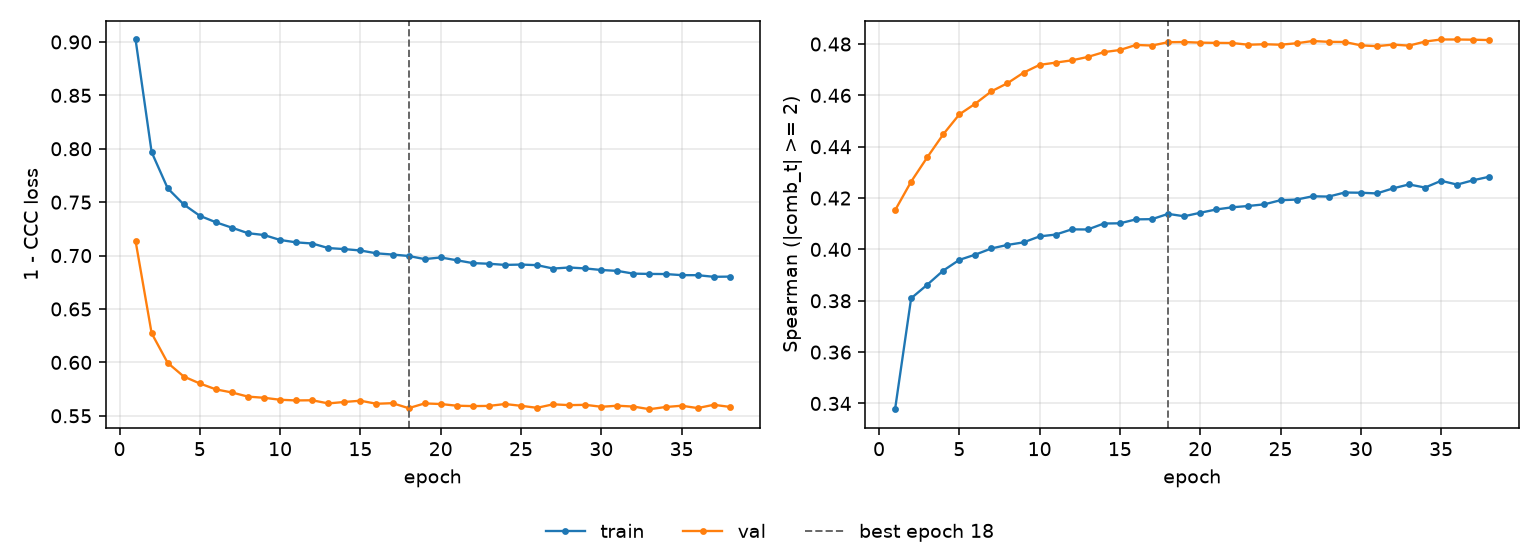

Values plotted in this chart, from the file beside it:
epoch, tr_loss, vl_loss, tr_sp, vl_sp, is_best
1, 0.9023, 0.7136, 0.3378, 0.4152, False
2, 0.7969, 0.6273, 0.381, 0.4264, False
3, 0.763, 0.5996, 0.3862, 0.4358, False
4, 0.7478, 0.5868, 0.3918, 0.4448, False
5, 0.7373, 0.5803, 0.3959, 0.4526, False
6, 0.7312, 0.5748, 0.398, 0.4568, False
7, 0.7261, 0.5718, 0.4004, 0.4616, False
8, 0.721, 0.568, 0.4018, 0.4647, False
9, 0.7192, 0.5669, 0.4027, 0.4689, False
10, 0.7146, 0.565, 0.4051, 0.4719, False
11, 0.7124, 0.5644, 0.4058, 0.4728, False
12, 0.7113, 0.5645, 0.4078, 0.4736, False
13, 0.707, 0.5616, 0.4078, 0.475, False
14, 0.7061, 0.5629, 0.4101, 0.4768, False
15, 0.7048, 0.5641, 0.4102, 0.4777, False
16, 0.7021, 0.5613, 0.4117, 0.4796, False
17, 0.701, 0.5618, 0.4118, 0.4794, False
18, 0.6997, 0.5571, 0.4138, 0.4807, True
19, 0.6967, 0.5616, 0.4129, 0.4808, False
20, 0.6982, 0.561, 0.4143, 0.4805, False
21, 0.6956, 0.5594, 0.4156, 0.4804, False
22, 0.693, 0.5591, 0.4164, 0.4804, False
23, 0.6924, 0.5593, 0.4169, 0.4797, False
24, 0.6913, 0.561, 0.4176, 0.4799, False
25, 0.6916, 0.5594, 0.4192, 0.4797, False
26, 0.691, 0.5575, 0.4194, 0.4803, False
27, 0.6879, 0.5608, 0.4207, 0.4812, False
28, 0.6888, 0.56, 0.4206, 0.4809, False
29, 0.688, 0.5603, 0.4222, 0.4808, False
30, 0.6865, 0.5585, 0.4221, 0.4795, False
31, 0.6857, 0.5594, 0.4218, 0.4792, False
32, 0.6831, 0.5587, 0.4238, 0.4798, False
33, 0.6828, 0.5562, 0.4253, 0.4794, False
34, 0.6827, 0.5582, 0.4241, 0.481, False
35, 0.6817, 0.5594, 0.4267, 0.4818, False
36, 0.6816, 0.5572, 0.4252, 0.4818, False
37, 0.6801, 0.5603, 0.4269, 0.4817, False
38, 0.6803, 0.5583, 0.4283, 0.4815, False
